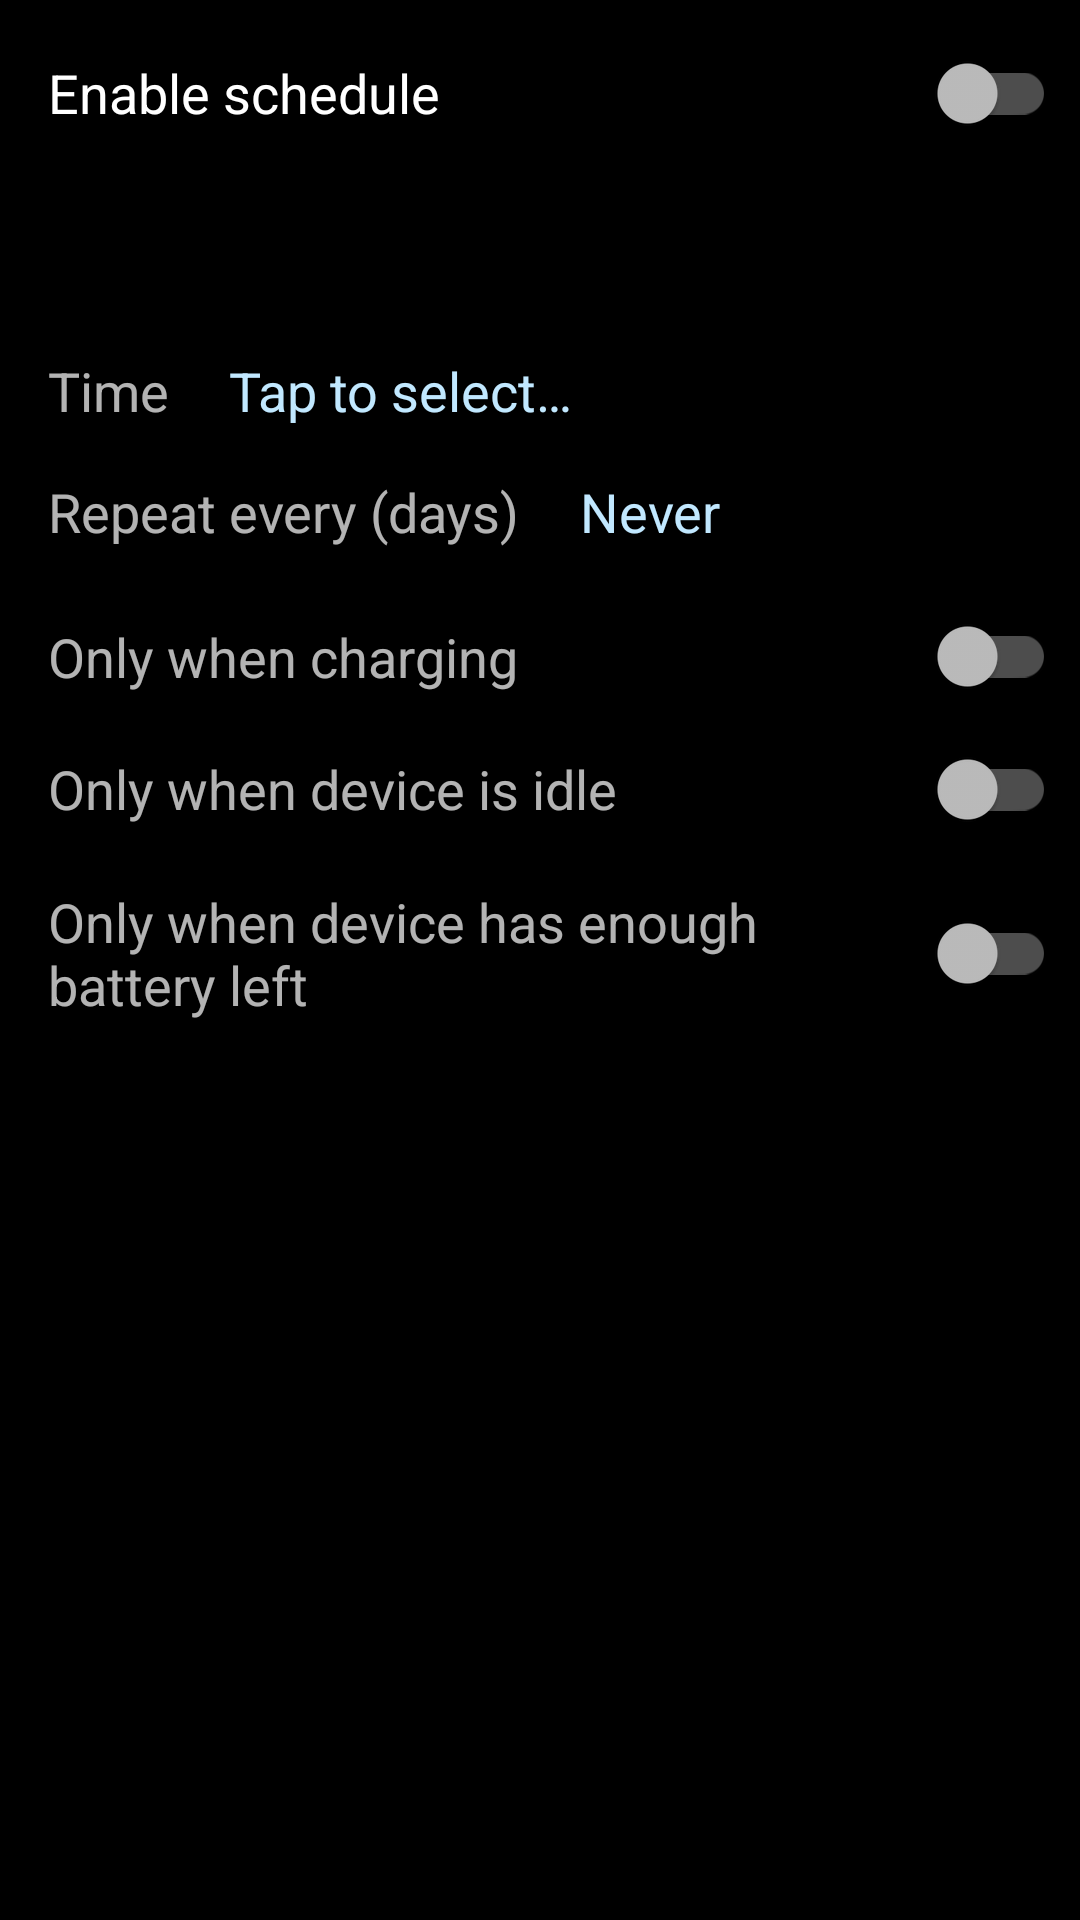

Layout XML and referenced resources for this Android screen:
<!-- AndroidManifest.xml: application theme AppTheme.Black -->
<!-- res/layout/include_schedule_settings.xml -->
<?xml version="1.0" encoding="utf-8"?>
<androidx.constraintlayout.widget.ConstraintLayout xmlns:android="http://schemas.android.com/apk/res/android"
    xmlns:app="http://schemas.android.com/apk/res-auto"
    xmlns:tools="http://schemas.android.com/tools"
    android:layout_width="match_parent"
    android:layout_height="wrap_content"
    android:layout_marginBottom="@dimen/margin_24">

    <androidx.appcompat.widget.SwitchCompat
        android:id="@+id/chk_enable"
        android:layout_width="0dp"
        android:layout_height="wrap_content"
        android:paddingStart="@dimen/margin_16"
        android:paddingTop="@dimen/margin_16"
        android:paddingEnd="@dimen/margin_8"
        android:paddingBottom="@dimen/margin_2"
        android:text="@string/action_enable_schedule"
        android:textAppearance="@style/TextAppearance.AppCompat.Medium"
        app:layout_constraintEnd_toEndOf="parent"
        app:layout_constraintStart_toStartOf="parent"
        app:layout_constraintTop_toTopOf="parent" />

    <TextView
        android:id="@+id/lbl_last_run"
        android:layout_width="0dp"
        android:layout_height="wrap_content"
        android:paddingStart="@dimen/margin_16"
        android:paddingTop="@dimen/margin_4"
        android:paddingEnd="@dimen/margin_16"
        android:textAppearance="@style/TextAppearance.AppCompat.Small"
        android:textColor="?android:attr/textColorTertiary"
        app:layout_constraintEnd_toEndOf="parent"
        app:layout_constraintStart_toStartOf="parent"
        app:layout_constraintTop_toBottomOf="@id/chk_enable"
        tools:text="@string/schedule_last_run" />

    <TextView
        android:id="@+id/lbl_next_run"
        android:layout_width="0dp"
        android:layout_height="wrap_content"
        android:paddingStart="@dimen/margin_16"
        android:paddingTop="@dimen/margin_4"
        android:paddingEnd="@dimen/margin_16"
        android:paddingBottom="@dimen/margin_16"
        android:textAppearance="@style/TextAppearance.AppCompat.Small"
        android:textColor="?android:attr/textColorTertiary"
        app:layout_constraintEnd_toEndOf="parent"
        app:layout_constraintStart_toStartOf="parent"
        app:layout_constraintTop_toBottomOf="@id/lbl_last_run"
        tools:text="@string/schedule_next_run" />

    <TextView
        android:id="@+id/lbl_time_title"
        android:layout_width="wrap_content"
        android:layout_height="wrap_content"
        android:paddingStart="@dimen/margin_16"
        android:paddingTop="@dimen/margin_8"
        android:paddingEnd="@dimen/margin_16"
        android:paddingBottom="@dimen/margin_8"
        android:text="@string/schedule_time_title"
        android:textAppearance="@style/TextAppearance.AppCompat.Medium"
        android:textColor="?android:attr/textColorTertiary"
        app:layout_constraintEnd_toStartOf="@id/lbl_time"
        app:layout_constraintStart_toStartOf="parent"
        app:layout_constraintTop_toBottomOf="@id/lbl_next_run" />

    <TextView
        android:id="@+id/lbl_time"
        android:layout_width="0dp"
        android:layout_height="wrap_content"
        android:paddingStart="@dimen/margin_4"
        android:paddingTop="@dimen/margin_8"
        android:paddingEnd="@dimen/margin_16"
        android:paddingBottom="@dimen/margin_8"
        android:text="@string/command_tap_to_select"
        android:textAppearance="@style/TextAppearance.AppCompat.Medium"
        android:textColor="?android:colorAccent"
        app:layout_constraintEnd_toEndOf="parent"
        app:layout_constraintStart_toEndOf="@id/lbl_time_title"
        app:layout_constraintTop_toBottomOf="@id/lbl_next_run" />

    <TextView
        android:id="@+id/lbl_interval_title"
        android:layout_width="wrap_content"
        android:layout_height="wrap_content"
        android:paddingStart="@dimen/margin_16"
        android:paddingTop="@dimen/margin_8"
        android:paddingEnd="@dimen/margin_16"
        android:paddingBottom="@dimen/margin_8"
        android:text="@string/schedule_interval_title"
        android:textAppearance="@style/TextAppearance.AppCompat.Medium"
        android:textColor="?android:attr/textColorTertiary"
        app:layout_constraintEnd_toStartOf="@id/lbl_interval"
        app:layout_constraintStart_toStartOf="parent"
        app:layout_constraintTop_toBottomOf="@id/lbl_time_title" />

    <TextView
        android:id="@+id/lbl_interval"
        android:layout_width="0dp"
        android:layout_height="wrap_content"
        android:paddingStart="@dimen/margin_4"
        android:paddingTop="@dimen/margin_8"
        android:paddingEnd="@dimen/margin_16"
        android:paddingBottom="@dimen/margin_8"
        android:text="@string/schedule_interval_never"
        android:textAppearance="@style/TextAppearance.AppCompat.Medium"
        android:textColor="?android:colorAccent"
        app:layout_constraintEnd_toEndOf="parent"
        app:layout_constraintStart_toEndOf="@id/lbl_interval_title"
        app:layout_constraintTop_toBottomOf="@id/lbl_time" />

    <androidx.appcompat.widget.SwitchCompat
        android:id="@+id/chk_charging"
        android:layout_width="0dp"
        android:layout_height="wrap_content"
        android:paddingStart="@dimen/margin_16"
        android:paddingTop="@dimen/margin_16"
        android:paddingEnd="@dimen/margin_8"
        android:paddingBottom="@dimen/margin_8"
        android:text="@string/schedule_only_charging"
        android:textAppearance="@style/TextAppearance.AppCompat.Medium"
        android:textColor="?android:attr/textColorTertiary"
        app:layout_constraintEnd_toEndOf="parent"
        app:layout_constraintStart_toStartOf="parent"
        app:layout_constraintTop_toBottomOf="@id/lbl_interval_title" />

    <androidx.appcompat.widget.SwitchCompat
        android:id="@+id/chk_idle"
        android:layout_width="0dp"
        android:layout_height="wrap_content"
        android:paddingStart="@dimen/margin_16"
        android:paddingTop="@dimen/margin_8"
        android:paddingEnd="@dimen/margin_8"
        android:paddingBottom="@dimen/margin_8"
        android:text="@string/schedule_only_idle"
        android:textAppearance="@style/TextAppearance.AppCompat.Medium"
        android:textColor="?android:attr/textColorTertiary"
        app:layout_constraintEnd_toEndOf="parent"
        app:layout_constraintStart_toStartOf="parent"
        app:layout_constraintTop_toBottomOf="@id/chk_charging" />

    <androidx.appcompat.widget.SwitchCompat
        android:id="@+id/chk_battery"
        android:layout_width="0dp"
        android:layout_height="wrap_content"
        android:paddingStart="@dimen/margin_16"
        android:paddingTop="@dimen/margin_8"
        android:paddingEnd="@dimen/margin_8"
        android:paddingBottom="@dimen/margin_8"
        android:text="@string/schedule_only_high_battery"
        android:textAppearance="@style/TextAppearance.AppCompat.Medium"
        android:textColor="?android:attr/textColorTertiary"
        app:layout_constraintEnd_toEndOf="parent"
        app:layout_constraintStart_toStartOf="parent"
        app:layout_constraintTop_toBottomOf="@id/chk_idle" />

</androidx.constraintlayout.widget.ConstraintLayout>
<!-- resources referenced by this layout -->
<resources>
  <dimen name="margin_16">16dp</dimen>
  <dimen name="margin_2">2dp</dimen>
  <dimen name="margin_24">24dp</dimen>
  <dimen name="margin_4">4dp</dimen>
  <dimen name="margin_8">8dp</dimen>
  <string name="action_enable_schedule">Enable schedule</string>
  <string name="command_tap_to_select">Tap to select…</string>
  <string name="schedule_interval_never">Never</string>
  <string name="schedule_interval_title">Repeat every (days)</string>
  <string name="schedule_last_run">Last run: %s</string>
  <string name="schedule_next_run">Next run: %s</string>
  <string name="schedule_only_charging">Only when charging</string>
  <string name="schedule_only_high_battery">Only when device has enough battery left</string>
  <string name="schedule_only_idle">Only when device is idle</string>
  <string name="schedule_time_title">Time</string>
  <style name="AppTheme.Black" parent="Base.AppTheme.Black" />
  <style name="Base.AppTheme.Black" parent="Base.Dark">
          <item name="android:windowBackground">@android:color/black</item>
          <item name="materialCardViewStyle">@style/CardView.Black</item>
          
          <item name="progress_background_color">@color/black_transparent</item>
      </style>
  <style name="Base.Dark" parent="Theme.MaterialComponents.NoActionBar">
          <item name="colorPrimary">@*android:color/accent_device_default_dark</item>
          <item name="colorPrimaryDark">@*android:color/accent_device_default_dark</item>
          <item name="colorAccent">@*android:color/accent_device_default_dark</item>
          <item name="android:statusBarColor">@android:color/transparent</item>
          <item name="android:windowLightStatusBar">false</item>
          
          <item name="md_corner_radius">@dimen/margin_8</item>
          <item name="md_color_content">?android:attr/textColorSecondary</item>
          
          <item name="navigation_color_selected">@*android:color/accent_device_default_dark</item>
      </style>
  <style name="CardView.Black">
          <item name="cardBackgroundColor">@android:color/black</item>
      </style>
  <color name="black_transparent">#b3000000</color>
</resources>
